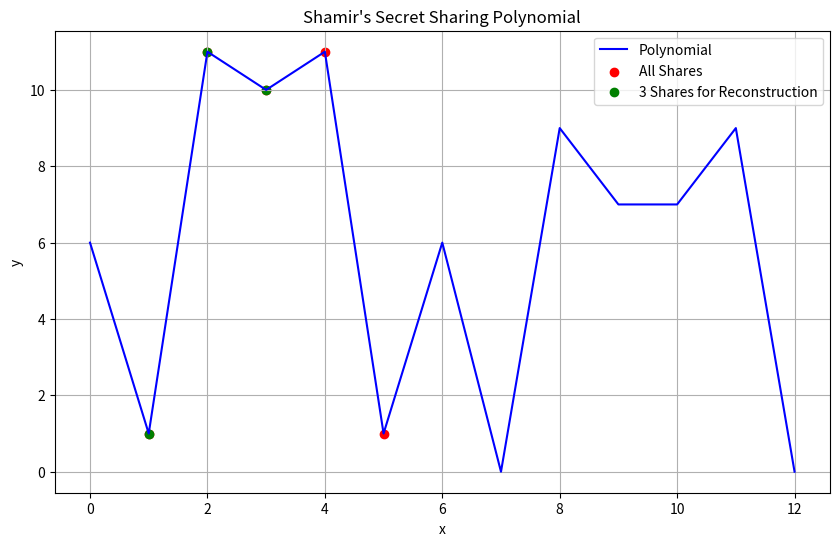

Reproduce this figure in Python.
import numpy as np
import sympy as sp
import random
from sympy.ntheory.generate import nextprime
from sympy import isprime, mod_inverse
import matplotlib.pyplot as plt
import matplotlib
matplotlib.use('Agg')


class SSS:
    def __init__(self, s, n, t, p=None):
        self.s = s
        self.n = n
        self.t = t
        self.p = p if p else nextprime(s)

        if t > n:
            raise ValueError("Threshold can't be greater than Shares")
        if not isprime(p):
            raise ValueError("p must be prime")
        self.coeffs = [self.s] + [random.randint(1, self.p-1) for _ in range(t-1)]
        self.shares = self._generate_shares()

    def _generate_shares(self):
        shares = []
        for i in range(1, self.n+1):
            poly_i = sum([coff * (i ** power) for power, coff in enumerate(self.coeffs)]) % self.p
            shares.append((i, poly_i))
        return shares

    def get_shares(self):
        return self.shares, self.coeffs, self.p

    def reconstruct_secret(self, shares):
        if len(shares) < self.t:
            raise ValueError("Insufficient number of shares to reconstruct the secret.")
        secret = self._lagrange_interpolation(0, shares)
        return secret

    def _lagrange_interpolation(self, x, shares):
        def L(x, i):
            numerator = 1
            denominator = 1
            for j in range(self.t):
                if j != i:
                    numerator = (numerator * (x - shares[j][0])) % self.p
                    denominator = (denominator * (shares[i][0] - shares[j][0])) % self.p
            return (numerator * mod_inverse(denominator, self.p)) % self.p

        return sum([shares[i][1] * L(x, i) % self.p for i in range(self.t)]) % self.p


def plot_polynomial(coeffs, p, shares, t_shares):
    x_vals = list(range(p))
    y_vals = [sum([coeff * (x ** i) for i, coeff in enumerate(coeffs)]) % p for x in x_vals]

    plt.figure(figsize=(10, 6))
    plt.plot(x_vals, y_vals, label='Polynomial', color='blue')
    plt.scatter(*zip(*shares), label='All Shares', color='red')
    plt.scatter(*zip(*t_shares), label=f'{len(t_shares)} Shares for Reconstruction', color='green')
    plt.xlabel('x')
    plt.ylabel('y')
    plt.title("Shamir's Secret Sharing Polynomial")
    plt.legend()
    plt.grid(True)
    plt.savefig('shamir_polynomial_plot.png')
    print("Plot saved as 'shamir_polynomial_plot.png'")


if __name__ == "__main__":

    secret = 6
    num_shares = 5
    threshold = 3
    p_mode = 13

    sss = SSS(secret, num_shares, threshold, p_mode)
    shares, coeffs, p_mode = sss.get_shares()
    print(f'Generated shares: {shares} \n')

    # Check if reconstructing with fewer shares than 't' raises an error
    try:
        invalid_shares = shares[:threshold-1]
        sss.reconstruct_secret(invalid_shares)
    except ValueError as e:
        print(f'Error: {e} \n')

    # Check if reconstructing with correct number of shares works
    try:
        valid_shares = shares[:threshold]
        reconstructed_secret = sss.reconstruct_secret(valid_shares)
        print("Reconstructed secret with valid shares:", reconstructed_secret)
    except ValueError as e:
        print(f'Error: {e} \n')

    # Check if reconstructing with more shares than 't' still works
    try:
        more_shares = shares[:num_shares]
        reconstructed_secret = sss.reconstruct_secret(more_shares)
        print("Reconstructed secret with more shares:", reconstructed_secret)
    except ValueError as e:
        print(f'Error: {e} \n')

    selected_shares = shares[:threshold]
    plot_polynomial(coeffs, p_mode, shares, selected_shares)
